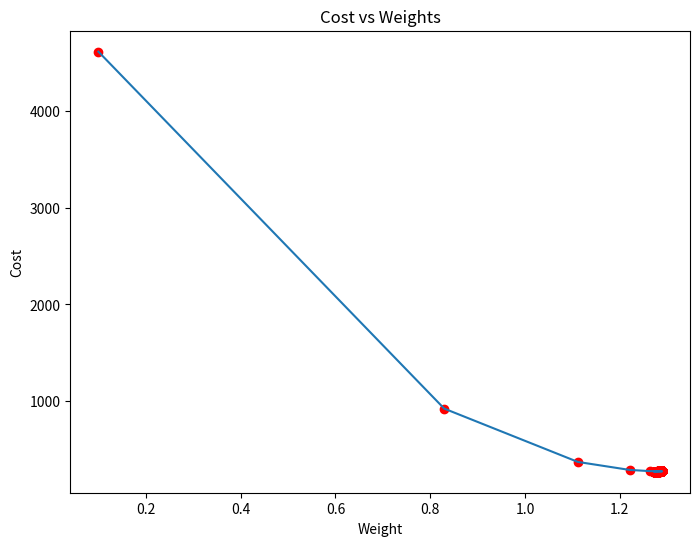
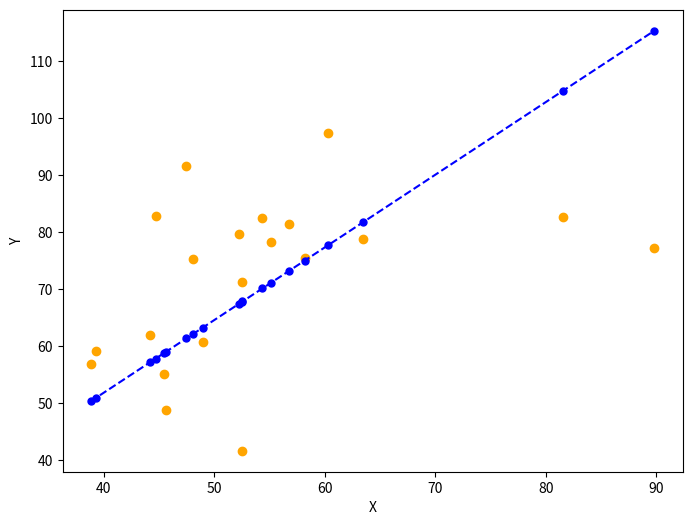

The script that saved these images, in order:
import numpy as np
import matplotlib.pyplot as plt

def mean_squared_error(y_true, y_predicted):
    cost = np.sum((y_true - y_predicted) ** 2) / len(y_true)
    return cost

def gradient_descent(x, y, iterations=1000, learning_rate=0.0001, stopping_threshold=1e-6):
    current_weight = 0.1
    current_bias = 0.01
    iterations = iterations
    learning_rate = learning_rate
    n = float(len(x))

    costs = []
    weights = []
    previous_cost = None

    for i in range(iterations):
        y_predicted = (current_weight * x) + current_bias
        current_cost = mean_squared_error(y, y_predicted)

        if previous_cost and abs(previous_cost - current_cost) <= stopping_threshold:
            break

        previous_cost = current_cost
        costs.append(current_cost)
        weights.append(current_weight)

        weight_derivative = -(2 / n) * np.sum(x * (y - y_predicted))
        bias_derivative = -(2 / n) * np.sum(y - y_predicted)

        current_weight = current_weight - (learning_rate * weight_derivative)
        current_bias = current_bias - (learning_rate * bias_derivative)

        if (i + 1) % 1000 == 0:
            print(f"Iteration {i + 1}: Cost {current_cost}, Weight {current_weight}, Bias {current_bias}")

    plt.figure(figsize=(8, 6))
    plt.plot(weights, costs)
    plt.scatter(weights, costs, marker='o', color='red')
    plt.title("Cost vs Weights")
    plt.ylabel("Cost")
    plt.xlabel("Weight")
    plt.show()

    return current_weight, current_bias

def main():
    X = np.array([52.50234527, 63.42680403, 81.53035803, 47.47563963, 89.81320787,
                  55.14218841, 52.21179669, 39.29956669, 48.10504169, 52.55001444,
                  45.41973014, 54.35163488, 44.1640495, 58.16847072, 56.72720806,
                  48.95588857, 44.68719623, 60.29732685, 45.61864377, 38.81681754])
    Y = np.array([41.70700585, 78.77759598, 82.5623823, 91.54663223, 77.23092513,
                  78.21151827, 79.64197305, 59.17148932, 75.3312423, 71.30087989,
                  55.16567715, 82.47884676, 62.00892325, 75.39287043, 81.43619216,
                  60.72360244, 82.89250373, 97.37989686, 48.84715332, 56.87721319])

    estimated_weight, estimated_bias = gradient_descent(X, Y, iterations=2000)
    print(f"Estimated Weight: {estimated_weight}\nEstimated Bias: {estimated_bias}")

    plt.figure(figsize=(8, 6))
    plt.scatter(X, Y, color='orange')
    sorted_X = np.sort(X)
    sorted_Y_pred = estimated_weight * sorted_X + estimated_bias
    plt.plot(sorted_X, sorted_Y_pred, color='blue', marker='o', markersize=5, linestyle='dashed')
    plt.xlabel("X")
    plt.ylabel("Y")
    plt.show()

if __name__ == "__main__":
    main()
